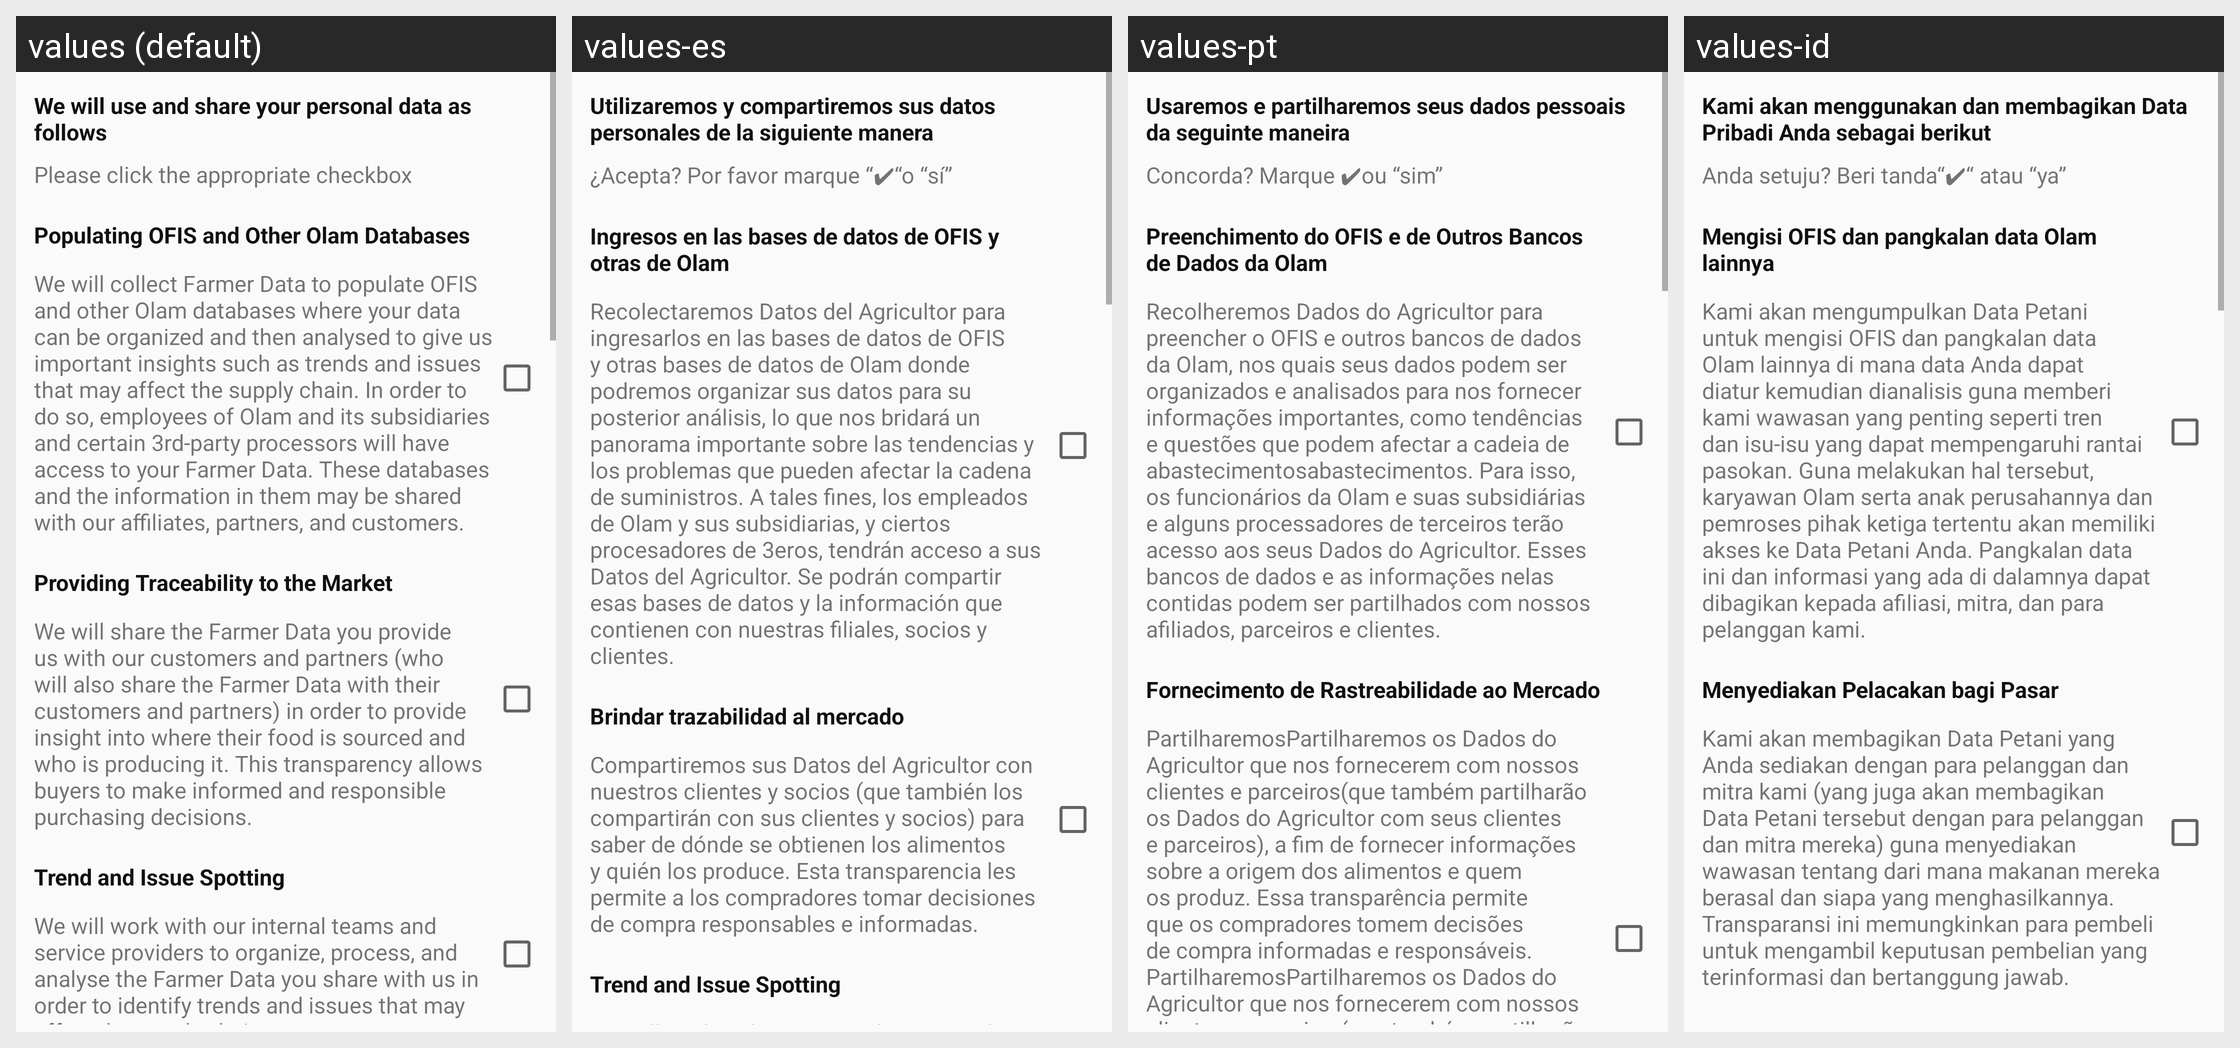

This grid shows one Android layout under several languages. Give, for every string resource on the screen, its name, the default text and each shown locale's text.
Android screen res/layout/content_wizard2.xml rendered under 4 locales, left to right: values (default), values-es, values-pt, values-id. Device: Nexus 5 (rendered at 1080×1920; each locale shown at half size, 540×960, under a caption strip naming it); theme AppCompactTheme.
Other locales in the repository, not shown: values-fr, values-in, values-lo, values-mr, values-th, values-tr, values-vi.
Strings drawn on this screen, with the default value and each locale's value (text and hints the layout hard-codes, and strings that could not be matched under every locale, appear in the picture but are not listed):

cs_page2_1
  values: We will use and share your personal data as follows
  values-es: Utilizaremos y compartiremos sus datos personales de la siguiente manera
  values-pt: Usaremos e partilharemos seus dados pessoais da seguinte maneira
  values-id: Kami akan menggunakan dan membagikan Data Pribadi Anda sebagai berikut

cs_page2_2
  values: Please click the appropriate checkbox
  values-es: ¿Acepta? Por favor marque “✔“o “sí”
  values-pt: Concorda? Marque ✔ou “sim”
  values-id: Anda setuju? Beri tanda“✔“ atau “ya”

cs_page2_3
  values: Populating OFIS and Other Olam Databases
  values-es: Ingresos en las bases de datos de OFIS y otras de Olam
  values-pt: Preenchimento do OFIS e de Outros Bancos de Dados da Olam
  values-id: Mengisi OFIS dan pangkalan data Olam lainnya

cs_page2_4
  values: We will collect Farmer Data to populate OFIS and other Olam databases where your data can be organized and then analysed to give us important insights such as trends and issues that may affect the supply chain. In order to do so, employees of Olam and its subsidiaries and certain 3rd-party processors will have access to your Farmer Data. These databases and the information in them may be shared …[clipped]
  values-es: Recolectaremos Datos del Agricultor para ingresarlos en las bases de datos de OFIS y otras bases de datos de Olam donde podremos organizar sus datos para su posterior análisis, lo que nos bridará un panorama importante sobre las tendencias y los problemas que pueden afectar la cadena de suministros. A tales fines, los empleados de Olam y sus subsidiarias, y ciertos procesadores de 3eros, tendrán …[clipped]
  values-pt: Recolheremos Dados do Agricultor para preencher o OFIS e outros bancos de dados da Olam, nos quais seus dados podem ser organizados e analisados para nos fornecer informações importantes, como tendências e questões que podem afectar a cadeia de abastecimentosabastecimentos. Para isso, os funcionários da Olam e suas subsidiárias e alguns processadores de terceiros terão acesso aos seus Dados do …[clipped]
  values-id: Kami akan mengumpulkan Data Petani untuk mengisi OFIS dan pangkalan data Olam lainnya di mana data Anda dapat diatur kemudian dianalisis guna memberi kami wawasan yang penting seperti tren dan isu-isu yang dapat mempengaruhi rantai pasokan. Guna melakukan hal tersebut, karyawan Olam serta anak perusahannya dan pemroses pihak ketiga tertentu akan memiliki akses ke Data Petani Anda. Pangkalan data …[clipped]

cs_page2_5
  values: Providing Traceability to the Market
  values-es: Brindar trazabilidad al mercado
  values-pt: Fornecimento de Rastreabilidade ao Mercado
  values-id: Menyediakan Pelacakan bagi Pasar

cs_page2_6
  values: We will share the Farmer Data you provide us with our customers and partners (who will also share the Farmer Data with their customers and partners) in order to provide insight into where their food is sourced and who is producing it. This transparency allows buyers to make informed and responsible purchasing decisions.
  values-es: Compartiremos sus Datos del Agricultor con nuestros clientes y socios (que también los compartirán con sus clientes y socios) para saber de dónde se obtienen los alimentos y quién los produce. Esta transparencia les permite a los compradores tomar decisiones de compra responsables e informadas.
  values-pt: PartilharemosPartilharemos os Dados do Agricultor que nos fornecerem com nossos clientes e parceiros(que também partilharão os Dados do Agricultor com seus clientes e parceiros), a fim de fornecer informações sobre a origem dos alimentos e quem os produz. Essa transparência permite que os compradores tomem decisões de compra informadas e responsáveis. PartilharemosPartilharemos os Dados do …[clipped]
  values-id: Kami akan membagikan Data Petani yang Anda sediakan dengan para pelanggan dan mitra kami (yang juga akan membagikan Data Petani tersebut dengan para pelanggan dan mitra mereka) guna menyediakan wawasan tentang dari mana makanan mereka berasal dan siapa yang menghasilkannya. Transparansi ini memungkinkan para pembeli untuk mengambil keputusan pembelian yang terinformasi dan bertanggung jawab.
